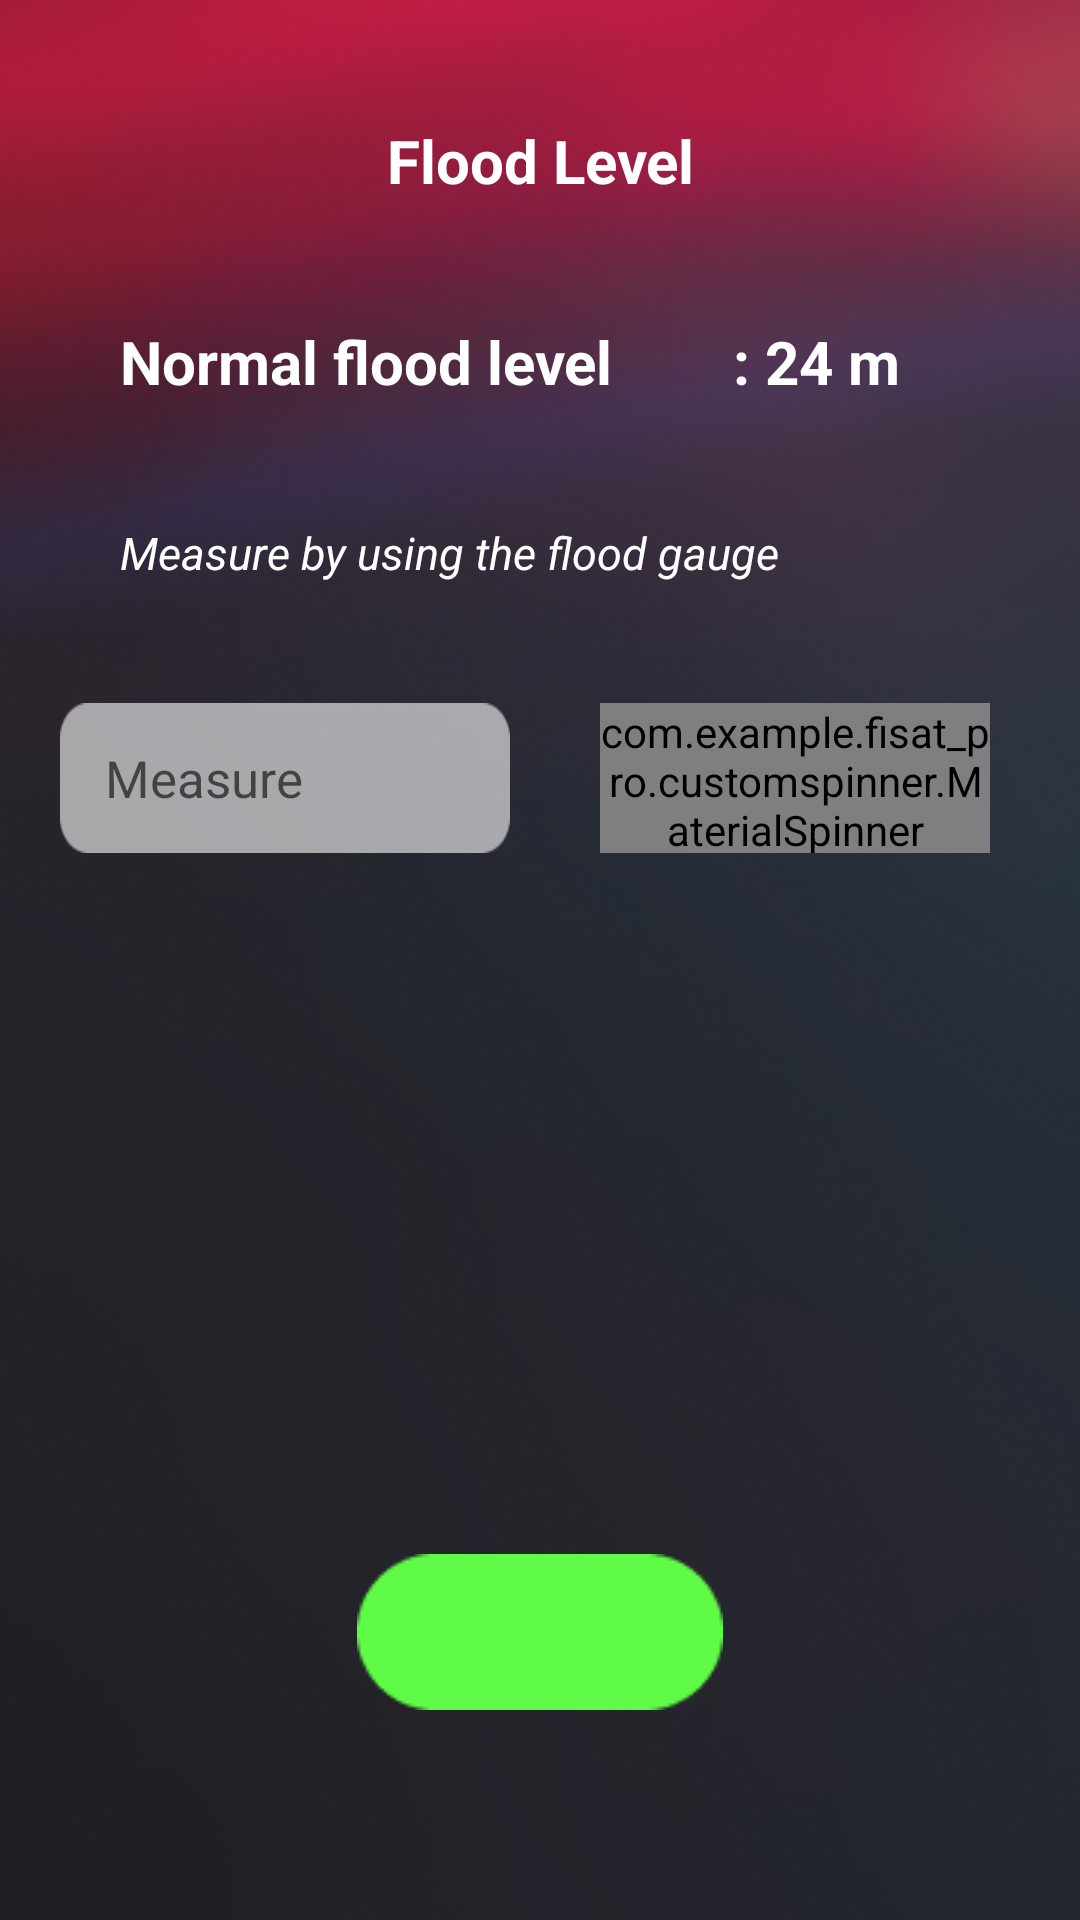

Reconstruct the res/layout file that produces this screen, plus the resources it refers to.
<!-- AndroidManifest.xml: application theme Theme.Fisat_pro -->
<!-- res/layout/activity_flood_level.xml -->
<?xml version="1.0" encoding="utf-8"?>
<RelativeLayout xmlns:android="http://schemas.android.com/apk/res/android"
    xmlns:app="http://schemas.android.com/apk/res-auto"
    xmlns:tools="http://schemas.android.com/tools"
    android:layout_width="match_parent"
    android:layout_height="match_parent"
    android:background="@drawable/backwall"
    tools:context=".parameters.FloodLevel"

    >

    <ScrollView
        android:layout_width="match_parent"
        android:layout_height="wrap_content">

        <LinearLayout
            android:layout_width="match_parent"
            android:layout_height="wrap_content"
            android:layout_margin="20dp"
            android:layout_marginLeft="30dp"

            android:orientation="vertical">

            <TextView
                android:layout_width="match_parent"
                android:layout_height="wrap_content"
                android:layout_margin="20dp"
                android:gravity="center"
                android:text="Flood Level"
                android:textColor="@color/white"
                android:textSize="20dp"
                android:textStyle="bold" />

            <TableRow
                android:layout_width="match_parent"
                android:layout_height="wrap_content"

                >

                <TextView
                    android:layout_width="wrap_content"
                    android:layout_height="wrap_content"
                    android:layout_margin="20dp"

                    android:text="Normal flood level"
                    android:textColor="@color/white"
                    android:textSize="20dp"
                    android:textStyle="bold" />

                <TextView
                    android:layout_width="wrap_content"
                    android:layout_height="wrap_content"
                    android:layout_margin="20dp"

                    android:text=": 24 m"
                    android:textColor="@color/white"
                    android:textSize="20dp"
                    android:textStyle="bold" />
            </TableRow>

            <TextView
                android:layout_width="wrap_content"
                android:layout_height="wrap_content"
                android:layout_margin="20dp"

                android:text="Measure by using the flood gauge"
                android:textColor="@color/white"
                android:textSize="15dp"
                android:textStyle="italic" />

            <TableRow
                android:layout_width="match_parent"
                android:layout_height="match_parent"

                >

                <EditText
                    android:id="@+id/editTextFloodLevel"
                    android:layout_width="150dp"
                    android:layout_height="50dp"
                    android:layout_gravity="center"
                    android:layout_marginTop="10dp"
                    android:background="@drawable/input"
                    android:ems="10"
                    android:hint="Measure "
                    android:inputType="numberDecimal"
                    android:paddingStart="15dp"
                    android:textColor="@color/black"
                    android:textSize="17dp" />

                <com.example.fisat_pro.customspinner.MaterialSpinner

                    android:id="@+id/FloodLevelUnit"
                    android:layout_width="130dp"
                    android:layout_height="50dp"
                    android:layout_marginLeft="30dp"
                    android:layout_marginTop="20dp"

                    android:accessibilityPaneTitle="Country"
                    android:textColor="@color/black"
                    app:ms_dropdown_height="wrap_content"
                    app:ms_dropdown_max_height="300dp" />
            </TableRow>


        </LinearLayout>
    </ScrollView>

    <Button
        android:id="@+id/SubMit"
        android:layout_width="wrap_content"
        android:layout_height="wrap_content"
        android:layout_centerInParent="true"
        android:layout_alignParentBottom="true"
        android:layout_marginRight="50dp"
        android:layout_marginBottom="70dp"
        android:textAllCaps="false"

        android:background="@drawable/submit"
        android:src="@drawable/ic_notification" />
</RelativeLayout>
<!-- resources referenced by this layout -->
<resources>
  <color name="black">#FF000000</color>
  <color name="white">#FFFFFFFF</color>
  <!-- drawable backwall: png bitmap (drawable, 285746 bytes) -->
  <!-- drawable input: png bitmap (drawable, 816 bytes) -->
  <!-- drawable submit: png bitmap (drawable, 989 bytes) -->
  <style name="Theme.Fisat_pro" parent="Theme.MaterialComponents.DayNight.DarkActionBar">
          
          <item name="colorPrimary">@color/purple_500</item>
          <item name="colorPrimaryVariant">@color/purple_700</item>
          <item name="colorOnPrimary">@color/white</item>
          
          <item name="colorSecondary">@color/teal_200</item>
          <item name="colorSecondaryVariant">@color/teal_700</item>
          <item name="colorOnSecondary">@color/black</item>
          
          <item name="android:statusBarColor" tools:targetApi="l">?attr/colorPrimaryVariant</item>
          
      </style>
  <color name="purple_500">#FF6200EE</color>
  <color name="purple_700">#FF3700B3</color>
  <color name="teal_200">#FF03DAC5</color>
  <color name="teal_700">#FF018786</color>
</resources>
